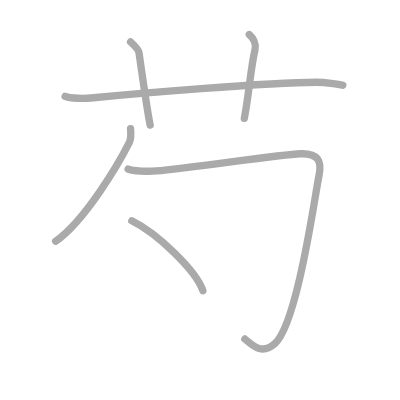
t = 0.00 s
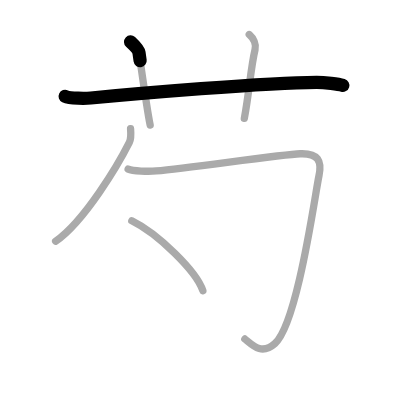
t = 1.25 s
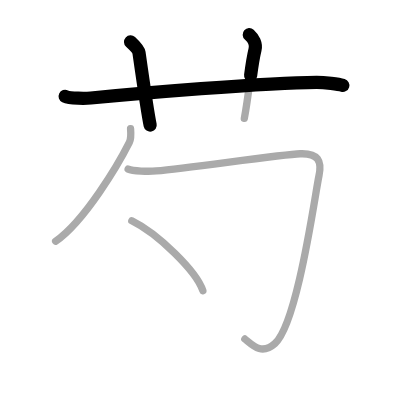
t = 2.50 s
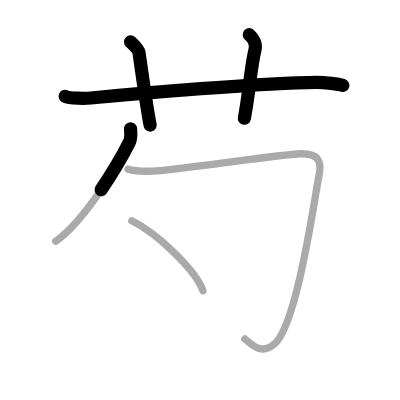
t = 3.50 s
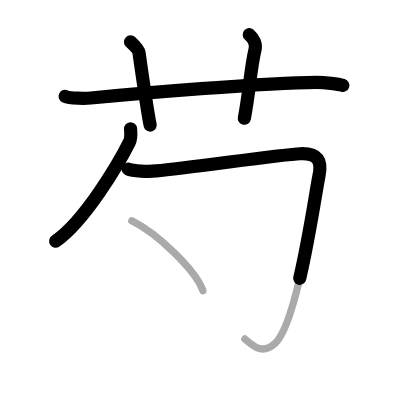
t = 4.75 s
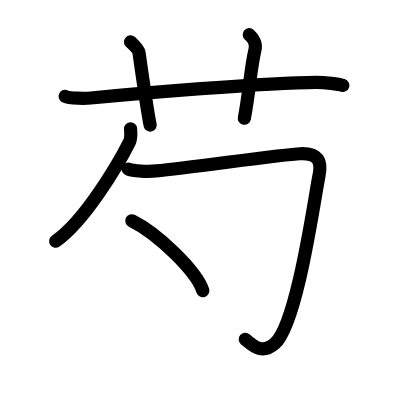
t = 6.00 s

The animated SVG that drew these frames (rendered in a browser with its animation timeline set to each time). Animation: 6 SMIL elements (animate=6); one cycle of 6.00 s.

<?xml version="1.0" standalone="no"?>
<!DOCTYPE svg PUBLIC "-//W3C//DTD SVG 1.1//EN"   "http://www.w3.org/Graphics/SVG/1.1/DTD/svg11.dtd">
<svg width="400px" height="400px"  version="1.1" xmlns="http://www.w3.org/2000/svg">
  <defs>
    <marker id="Triangle" viewBox="0 0 10 10" refX="0" refY="5" markerUnits="strokeWidth" markerWidth="3" style="stroke-opacity:0%;fill:#aaaaaa;" markerHeight="2" orient="auto">
      <path d="M 0 0 L 10 5 L 0 10 z" />
    </marker>
    
    <marker id="Arrow" viewBox="0 0 10 10" refX="5" refY="5" markerUnits="strokeWidth" markerWidth="1.8" style="stroke-opacity:0%;fill:#770000;" markerHeight="2" orient="auto">
      <path d="M 0 4 L 6 4 L 4 1 L 10 5 L 4 9 L 6 6 L 0 6 z" />
        <circle cx="5" cy="5" r="5" />
      </marker>
    
    <marker id="TriangleRed" viewBox="0 0 10 10" refX="0" refY="5" markerUnits="strokeWidth" markerWidth="3" style="stroke-opacity:0%;fill:#CC0000;" markerHeight="2" orient="auto">
      <path d="M 0 0 L 10 5 L 0 10 z" />
    </marker>
    
    <marker id="ArrowRed" viewBox="0 0 10 10" refX="5" refY="5" markerUnits="strokeWidth" markerWidth="1.8" style="stroke-opacity:0%;fill:#CC0000;" markerHeight="2" orient="auto">
      <path d="M 0 4 L 6 4 L 4 1 L 10 5 L 4 9 L 6 6 L 0 6 z" />
        <circle cx="5" cy="5" r="5" />
      </marker>
    
  </defs>
  
  <path style="fill:#ffffff; fill-opacity:100%; fill-rule:evenodd; stroke-width:0;" d="M 0 0 L 400px 0 L 400px 400px L 0 400px L 0 0" />

  <g transform="scale(3.6697247706422 3.6697247706422)">
<path style="fill:none; fill-opacity:0%; fill-rule:evenodd; stroke:#aaaaaa; stroke-opacity:100%; stroke-width: 1.5pt; stroke-linejoin:round; stroke-linecap:round;" d="M17.75 26.25c1.32 0.64 5.68 0.58 7 0.46c12.1-1.17 47.55-4.2 61.5-4.29c2.19-0.01 6.07 0.51 7.17 0.83"></path>
<path style="fill:none; fill-opacity:0%; fill-rule:evenodd; stroke:#aaaaaa; stroke-opacity:100%; stroke-width: 1.5pt; stroke-linejoin:round; stroke-linecap:round;" d="M35.58 11.42c1.17 1.08 2.17 2.04 2.3 2.96c1.37 9.62 2.39 16.66 3.04 19.71"></path>
<path style="fill:none; fill-opacity:0%; fill-rule:evenodd; stroke:#aaaaaa; stroke-opacity:100%; stroke-width: 1.5pt; stroke-linejoin:round; stroke-linecap:round;" d="M67.92 9.42c1.12 1 1.94 2.6 1.58 4.08c-1.25 5.25-1.5 11.25-2.92 18.75"></path>
<path style="fill:none; fill-opacity:0%; fill-rule:evenodd; stroke:#aaaaaa; stroke-opacity:100%; stroke-width: 1.5pt; stroke-linejoin:round; stroke-linecap:round;" d="M35.58 35.08c0.06 0.72 0.14 2.76-0.33 3.7c-3 5.96-12.11 21.38-20.09 26.96"></path>
<path style="fill:none; fill-opacity:0%; fill-rule:evenodd; stroke:#aaaaaa; stroke-opacity:100%; stroke-width: 1.5pt; stroke-linejoin:round; stroke-linecap:round;" d="M34.92 46.08c1.24 0.58 5.6 0.7 7.67 0.5c9.69-0.93 34.23-4.49 39.2-4.68s5.98 1.98 5.13 6.02c-1.17 5.58-5.86 40.18-12 45.67c-3.54 3.16-5.92 0.67-8.2-1.22"></path>
<path style="fill:none; fill-opacity:0%; fill-rule:evenodd; stroke:#aaaaaa; stroke-opacity:100%; stroke-width: 1.5pt; stroke-linejoin:round; stroke-linecap:round;" d="M35.92 60.16c7.01 3.45 17.61 13.69 19.36 19.06"></path>

<path style="fill:none; fill-opacity:0%; fill-rule:evenodd; stroke:#000000; stroke-opacity:100%; stroke-width: 2.7pt; stroke-linejoin:round; stroke-linecap:round;" d="M17.75 26.25c1.32 0.64 5.68 0.58 7 0.46c12.1-1.17 47.55-4.2 61.5-4.29c2.19-0.01 6.07 0.51 7.17 0.83" pathLength="100" stroke-dashoffset="100" stroke-dasharray="100 105"><animate id="dashAnim1" attributeName="stroke-dashoffset" from="100" to="0" dur="1s" calcMode="linear" fill="freeze"/></path>
<path style="fill:none; fill-opacity:0%; fill-rule:evenodd; stroke:#000000; stroke-opacity:100%; stroke-width: 2.7pt; stroke-linejoin:round; stroke-linecap:round;" d="M35.58 11.42c1.17 1.08 2.17 2.04 2.3 2.96c1.37 9.62 2.39 16.66 3.04 19.71" pathLength="100" stroke-dashoffset="100" stroke-dasharray="100 105"><animate id="dashAnim2" attributeName="stroke-dashoffset" from="100" to="0" dur="1s" calcMode="linear" begin="dashAnim1.end" fill="freeze"/></path>
<path style="fill:none; fill-opacity:0%; fill-rule:evenodd; stroke:#000000; stroke-opacity:100%; stroke-width: 2.7pt; stroke-linejoin:round; stroke-linecap:round;" d="M67.92 9.42c1.12 1 1.94 2.6 1.58 4.08c-1.25 5.25-1.5 11.25-2.92 18.75" pathLength="100" stroke-dashoffset="100" stroke-dasharray="100 105"><animate id="dashAnim3" attributeName="stroke-dashoffset" from="100" to="0" dur="1s" calcMode="linear" begin="dashAnim2.end" fill="freeze"/></path>
<path style="fill:none; fill-opacity:0%; fill-rule:evenodd; stroke:#000000; stroke-opacity:100%; stroke-width: 2.7pt; stroke-linejoin:round; stroke-linecap:round;" d="M35.58 35.08c0.06 0.72 0.14 2.76-0.33 3.7c-3 5.96-12.11 21.38-20.09 26.96" pathLength="100" stroke-dashoffset="100" stroke-dasharray="100 105"><animate id="dashAnim4" attributeName="stroke-dashoffset" from="100" to="0" dur="1s" calcMode="linear" begin="dashAnim3.end" fill="freeze"/></path>
<path style="fill:none; fill-opacity:0%; fill-rule:evenodd; stroke:#000000; stroke-opacity:100%; stroke-width: 2.7pt; stroke-linejoin:round; stroke-linecap:round;" d="M34.92 46.08c1.24 0.58 5.6 0.7 7.67 0.5c9.69-0.93 34.23-4.49 39.2-4.68s5.98 1.98 5.13 6.02c-1.17 5.58-5.86 40.18-12 45.67c-3.54 3.16-5.92 0.67-8.2-1.22" pathLength="100" stroke-dashoffset="100" stroke-dasharray="100 105"><animate id="dashAnim5" attributeName="stroke-dashoffset" from="100" to="0" dur="1s" calcMode="linear" begin="dashAnim4.end" fill="freeze"/></path>
<path style="fill:none; fill-opacity:0%; fill-rule:evenodd; stroke:#000000; stroke-opacity:100%; stroke-width: 2.7pt; stroke-linejoin:round; stroke-linecap:round;" d="M35.92 60.16c7.01 3.45 17.61 13.69 19.36 19.06" pathLength="100" stroke-dashoffset="100" stroke-dasharray="100 105"><animate id="dashAnim6" attributeName="stroke-dashoffset" from="100" to="0" dur="1s" calcMode="linear" begin="dashAnim5.end" fill="freeze"/></path>

</g>

</svg>  
          
